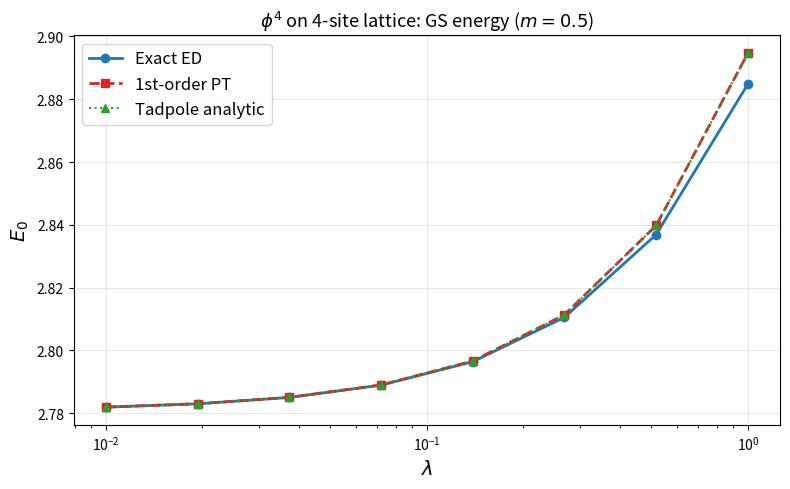

Generate this figure with matplotlib:
"""
Phase 2.1: phi^4 on the Lattice — The Tadpole Sum Over Modes
=============================================================
Extend the single anharmonic oscillator to N coupled oscillators.
This IS phi^4 field theory on a 1D lattice.

Physics:
  H = sum_i [ 1/2 pi_i^2 + 1/2 m^2 phi_i^2 + 1/2 (phi_{i+1} - phi_i)^2 ]
      + lambda/4! sum_i phi_i^4

  Free part: diagonalized by Fourier transform → independent modes omega_k
  Interaction: lambda phi^4 couples modes
  1st-order GS shift: <0| H_1 |0> = lambda/4! sum_i <0| phi_i^4 |0>

  The single-site expectation <0| phi_i^4 |0> expands to a sum over modes
  via Wick contractions → the TADPOLE diagram.

Result (translation-invariant, N sites):
  Delta E0^(1) = lambda/4! * N * 3 * [1/N sum_k 1/(2 omega_k)]^2
               = lambda/8 * (1/N) * [sum_k 1/(2 omega_k)]^2

  In the continuum limit N → infinity:
  Delta E0^(1) = lambda/8 * [∫ dk/(2pi) 1/(2 omega_k)]^2

  This is the zero-temperature tadpole: the T=0 version of Exercise 01!
"""

import numpy as np
from scipy.linalg import eigh
import matplotlib.pyplot as plt

# ================================================================
# Parameters
# ================================================================
m = 0.5                     # bare mass
g = 1.0                     # nearest-neighbor coupling
lam = 0.05                  # phi^4 coupling
N_sites = 4                 # number of lattice sites
N_fock = 6                  # Fock truncation per mode (0..N_fock-1)

# ================================================================
# Step 1: Diagonalize the free Hamiltonian
# H_0 = 1/2 sum_i [pi_i^2 + m^2 phi_i^2 + (phi_{i+1}-phi_i)^2]
#
# For periodic BC, the normal modes are Fourier modes.
# We'll do it numerically with exact diagonalization.
# ================================================================

# Build K matrix (phi^2 term: mass + gradient)
K = np.zeros((N_sites, N_sites))
for i in range(N_sites):
    # Nearest-neighbor coupling (periodic BC)
    K[i, i] = m**2 + 2 * g
    K[i, (i+1) % N_sites] = -g
    K[i, (i-1) % N_sites] = -g

# Diagonalize K → mode frequencies omega_k^2
omega2_k, U = eigh(K)       # U[:, k] is the k-th normal mode
omega_k = np.sqrt(omega2_k)

# Sort modes by frequency
idx_sort = np.argsort(omega_k)
omega_k = omega_k[idx_sort]
U = U[:, idx_sort]

print("=== phi^4 on 1D lattice ===")
print(f"N_sites = {N_sites},  m = {m},  g = {g},  lambda = {lam}")
print(f"\nNormal mode frequencies:")
for k in range(N_sites):
    print(f"  mode {k}: omega_{k} = {omega_k[k]:.4f}")

# ================================================================
# Step 2: Build the Hamiltonian in the product Fock basis
#
# Each mode has its own Fock space (truncated to N_fock).
# Total basis: |n_0, n_1, ..., n_{N-1}>
# Dimension: N_fock ** N_sites
# ================================================================
dim = N_fock ** N_sites
print(f"\nHilbert space dimension: {dim}")

# Map global index to Fock state tuple (multi-index)
def idx_to_state(idx):
    state = []
    for _ in range(N_sites):
        state.append(idx % N_fock)
        idx //= N_fock
    return tuple(state)

# Map Fock state tuple to global index
def state_to_idx(state):
    idx = 0
    for i, n in enumerate(state):
        idx += n * (N_fock ** i)
    return idx

# ================================================================
# Step 3: Build H_0 (diagonal in Fock basis)
# ================================================================
H0_diag = np.zeros(dim)
for idx in range(dim):
    state = idx_to_state(idx)
    E = 0.0
    for k, n in enumerate(state):
        E += omega_k[k] * (n + 0.5)
    H0_diag[idx] = E

# ================================================================
# Step 4: Build H_1 = lambda/4! sum_i phi_i^4
#
# phi_i = sum_k U[i,k] * X_k
# X_k = 1/sqrt(2 omega_k) * (a_k + a_k^dagger)
#
# H_1 = lambda/4! sum_i (sum_k U[i,k] X_k)^4
#     = lambda/4! sum_i sum_{k1,k2,k3,k4} U[i,k1]U[i,k2]U[i,k3]U[i,k4]
#       * X_{k1} X_{k2} X_{k3} X_{k4}
#
# We compute matrix elements directly in the product basis.
# ================================================================

# Precompute single-mode x matrix (truncated Fock basis)
def build_x_matrix(Nf, omega):
    """x = 1/sqrt(2*omega) (a + a^dagger) in Fock basis, truncated to Nf x Nf"""
    x = np.zeros((Nf, Nf))
    for n in range(Nf):
        if n > 0:
            x[n, n-1] = np.sqrt(n)
        if n < Nf - 1:
            x[n, n+1] = np.sqrt(n + 1)
    return x / np.sqrt(2 * omega)

# Build phi_i operator in the full Hilbert space
# by taking tensor products of single-mode operators

# Actually, let me use a more efficient approach.
# For each mode k, build the x_k operator acting on the full space.
X_ops = []
for k in range(N_sites):
    x_k_single = build_x_matrix(N_fock, omega_k[k])
    # Promote to full space by tensor product
    op_list = [np.eye(N_fock)] * N_sites
    op_list[k] = x_k_single
    X_k = op_list[0]
    for op in op_list[1:]:
        X_k = np.kron(X_k, op)
    X_ops.append(X_k)

# Build H_1 = lambda/4! sum_i (sum_k U[i,k] X_k)^4
H1 = np.zeros((dim, dim))

for i in range(N_sites):
    # phi_i operator = sum_k U[i,k] * X_k
    phi_i = sum(U[i, k] * X_ops[k] for k in range(N_sites))
    # phi_i^4
    phi_i_4 = phi_i @ phi_i @ phi_i @ phi_i
    H1 += phi_i_4

H1 *= lam / 24.0  # 1/4! = 1/24

# ================================================================
# Step 5: Exact diagonalization
# ================================================================
H_full = np.diag(H0_diag) + H1

print("\nDiagonalizing... (dim =", dim, ")")
E_exact, psi_exact = eigh(H_full)
E0_exact = E_exact[0]
psi0 = psi_exact[:, 0]

print(f"Exact GS energy:  E0 = {E0_exact:.6f}")

# ================================================================
# Step 6: 1st-order perturbation theory
# ================================================================
# GS of H_0 is |0,0,...,0>
gs_idx = state_to_idx(tuple([0] * N_sites))
E0_free = H0_diag[gs_idx]
E0_1st = E0_free + H1[gs_idx, gs_idx]

print(f"Free GS energy:   E0^(0) = {E0_free:.6f}")
print(f"1st-order PT:     E0^(1) = {E0_1st:.6f}")
print(f"  <0|H_1|0>       = {H1[gs_idx, gs_idx]:.6f}")
print(f"Error vs exact:   {abs(E0_1st - E0_exact):.2e}")

# ================================================================
# Step 7: The tadpole sum over modes
#
# Translation-invariant analytic result:
# <phi_i^4> = 3 * (1/N sum_k 1/(2 omega_k))^2
# Delta E = lam/24 * N * <phi_i^4>
# ================================================================
sum_1_over_2omega = sum(1.0 / (2 * w) for w in omega_k) / N_sites
phi2_vac = sum_1_over_2omega  # <0|phi_i^2|0> = 1/N sum_k 1/(2*omega_k)
phi4_vac = 3 * phi2_vac**2   # <0|phi_i^4|0> = 3 * (<0|phi_i^2|0>)^2

E0_tadpole_analytic = lam / 24.0 * N_sites * phi4_vac

print(f"\n--- Tadpole sum over modes ---")
print(f"<0|phi_i^2|0> = (1/N) sum_k 1/(2 omega_k) = {phi2_vac:.6f}")
print(f"<0|phi_i^4|0> = 3 * (<phi_i^2>)^2 = {phi4_vac:.6f}")
print(f"N sites * <phi_i^4> = {N_sites * phi4_vac:.6f}")
print(f"Analytic tadpole: lam/24 * N * <phi_i^4> = {E0_tadpole_analytic:.6f}")
print(f"Numeric <0|H_1|0>:  {H1[gs_idx, gs_idx]:.6f}")
print(f"Match: {abs(E0_tadpole_analytic - H1[gs_idx, gs_idx]):.2e}")

# ================================================================
# Step 8: Compare with single-mode result
# ================================================================
print(f"\n--- Single-mode comparison ---")
print(f"Single QHO:  <0|x^4|0> = 3/(4 omega^2)")
for k in range(N_sites):
    single_tad = 3.0 / (4.0 * omega_k[k]**2)
    print(f"  mode {k} (omega={omega_k[k]:.3f}):  <0|x^4|0> = {single_tad:.6f}")

# ================================================================
# Step 9: Ground state wavefunction in Fock basis
# ================================================================
print(f"\n--- Ground state composition ---")
# List the largest components
n_components = min(10, dim)
components = []
for idx in range(dim):
    amp = abs(psi0[idx])
    if amp > 0.01:
        state = idx_to_state(idx)
        components.append((amp, state))

components.sort(key=lambda x: -x[0])
for amp, state in components[:n_components]:
    print(f"  |{','.join(str(n) for n in state)}>  amplitude = {amp:.4f}")

# ================================================================
# Plot: ground state energy vs lambda
# ================================================================
lam_values = np.logspace(-2, 0, 8)
E0_exact_scan = []
E0_1st_scan = []
E0_tadpole_scan = []

for lam_i in lam_values:
    H1_i = H1 * (lam_i / lam)  # scale
    H_i = np.diag(H0_diag) + H1_i
    E_i = eigh(H_i, subset_by_index=[0, 0])[0][0]
    E0_exact_scan.append(E_i)
    E0_1st_scan.append(H0_diag[gs_idx] + H1_i[gs_idx, gs_idx])
    E0_tadpole_scan.append(H0_diag[gs_idx] + lam_i / 24.0 * N_sites * phi4_vac)

plt.figure(figsize=(8, 5))
plt.plot(lam_values, E0_exact_scan, 'o-', color='#1f77b4', lw=2, label='Exact ED')
plt.plot(lam_values, E0_1st_scan, 's--', color='#d62728', lw=2, label='1st-order PT')
plt.plot(lam_values, E0_tadpole_scan, ':^', color='#2ca02c', lw=1.5,
         label='Tadpole analytic')
plt.xscale('log')
plt.xlabel(r'$\lambda$', fontsize=14)
plt.ylabel(r'$E_0$', fontsize=14)
plt.title(rf'$\phi^4$ on {N_sites}-site lattice: GS energy ($m={m}$)', fontsize=13)
plt.legend(fontsize=12)
plt.grid(True, alpha=0.3)
plt.tight_layout()
plt.savefig('06_phi4_lattice_E0.png', dpi=150)

# ================================================================
# Summary
# ================================================================
print()
print("=== Summary ===")
print(f"The tadpole diagram in phi^4 field theory is just the sum")
print(f"over momentum modes of the single-oscillator <0|x^4|0> = 3/(4 omega^2).")
print(f"In the continuum limit (N->inf):")
print(f"  E0_tadpole^(1) = lambda/8 * [∫ dk/(2pi) 1/(2 omega_k)]^2")
print(f"This is exactly the T=0 version of Exercise 01 (finite-T tadpole).")
print(f"The only difference is the statistical factor:")
print(f"  T=0:  1/(2 omega_k)")
print(f"  T>0:  1/(2 omega_k) + n_B(omega_k)/omega_k")
